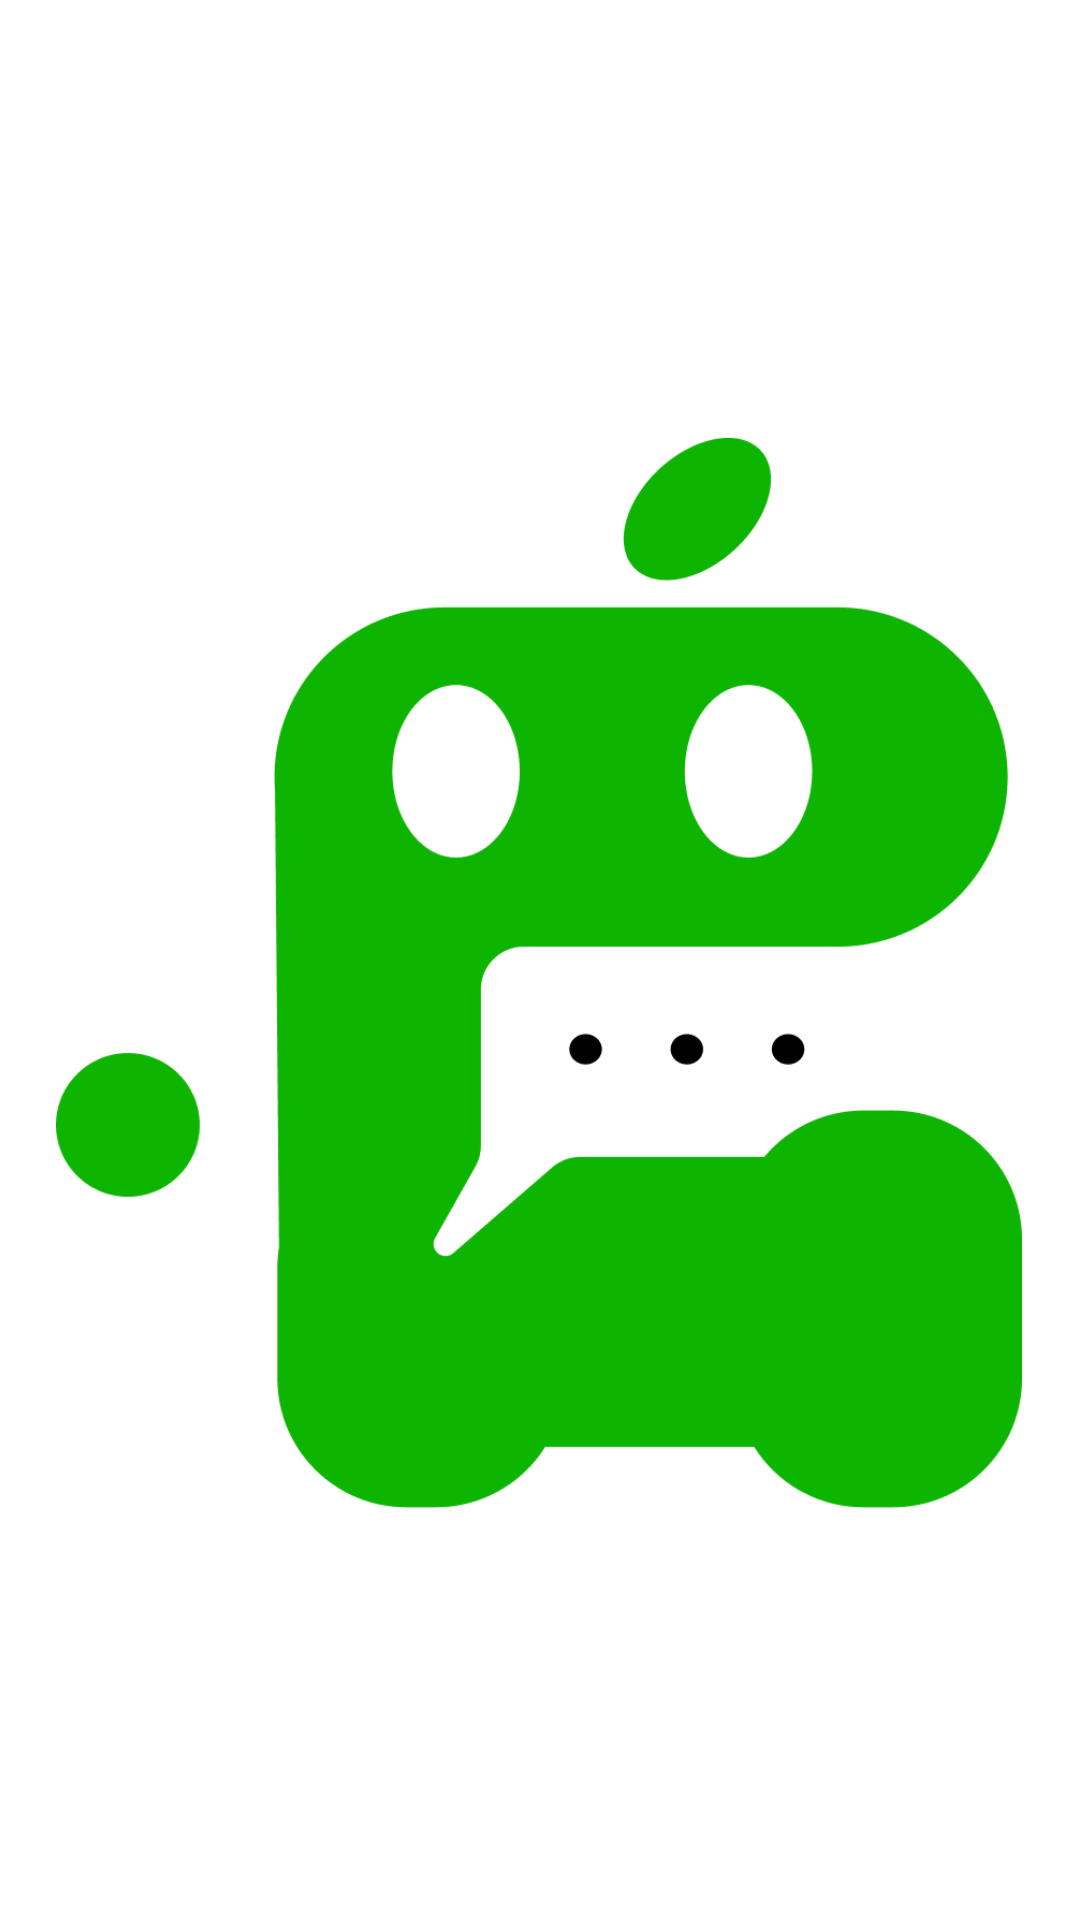

This screen was rendered from an Android layout file. Write that file and the resources it references.
<!-- AndroidManifest.xml: application theme Theme.GreenBot_1 -->
<!-- res/layout/activity_splash_screen.xml -->
<?xml version="1.0" encoding="utf-8"?>
<androidx.constraintlayout.widget.ConstraintLayout xmlns:android="http://schemas.android.com/apk/res/android"
    xmlns:app="http://schemas.android.com/apk/res-auto"
    xmlns:tools="http://schemas.android.com/tools"
    android:layout_width="match_parent"
    android:layout_height="match_parent"
    android:background="#FFFFFF">

    <ImageView
        android:layout_width="322dp"
        android:layout_height="422dp"
        android:layout_marginStart="80dp"
        android:layout_marginTop="240dp"
        android:layout_marginEnd="81dp"
        android:layout_marginBottom="241dp"
        app:layout_constraintBottom_toBottomOf="parent"
        app:layout_constraintEnd_toEndOf="parent"
        app:layout_constraintStart_toStartOf="parent"
        app:layout_constraintTop_toTopOf="parent"
        app:srcCompat="@drawable/greenbot_logo" />

</androidx.constraintlayout.widget.ConstraintLayout>
<!-- resources referenced by this layout -->
<resources>
  <!-- drawable greenbot_logo: png bitmap (drawable, 23980 bytes) -->
  <style name="Theme.GreenBot_1" parent="Theme.MaterialComponents.DayNight.DarkActionBar">
          
          <item name="colorPrimary">@color/purple_500</item>
          <item name="colorPrimaryVariant">@color/purple_700</item>
          <item name="colorOnPrimary">@color/white</item>
          
          <item name="colorSecondary">@color/teal_200</item>
          <item name="colorSecondaryVariant">@color/teal_700</item>
          <item name="colorOnSecondary">@color/black</item>
          
          <item name="android:statusBarColor">?attr/colorPrimaryVariant</item>
          
      </style>
  <color name="purple_500">#FF6200EE</color>
  <color name="purple_700">#FF3700B3</color>
  <color name="white">#FFFFFFFF</color>
  <color name="teal_200">#FF03DAC5</color>
  <color name="teal_700">#FF018786</color>
  <color name="black">#FF000000</color>
</resources>
